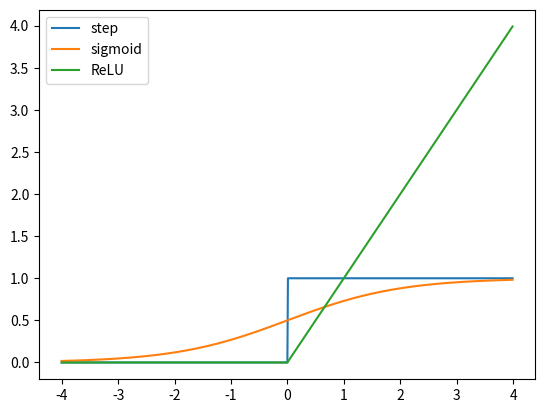

The matplotlib source for this figure:
import numpy as np
import matplotlib.pylab as plt
def step(x):
    y=x>0
    return y.astype(int)
def sigmoid(x):
    y=1/(1+np.exp(-x))
    return y
def ReLU(x):
    return np.maximum(x,0)
x=np.arange(-4,4,0.01)
y=step(x)
plt.plot(x,y,label="step")
y=sigmoid(x)
plt.plot(x,y,label="sigmoid")
y=ReLU(x)
plt.plot(x,y,label="ReLU")
plt.legend()
plt.show()